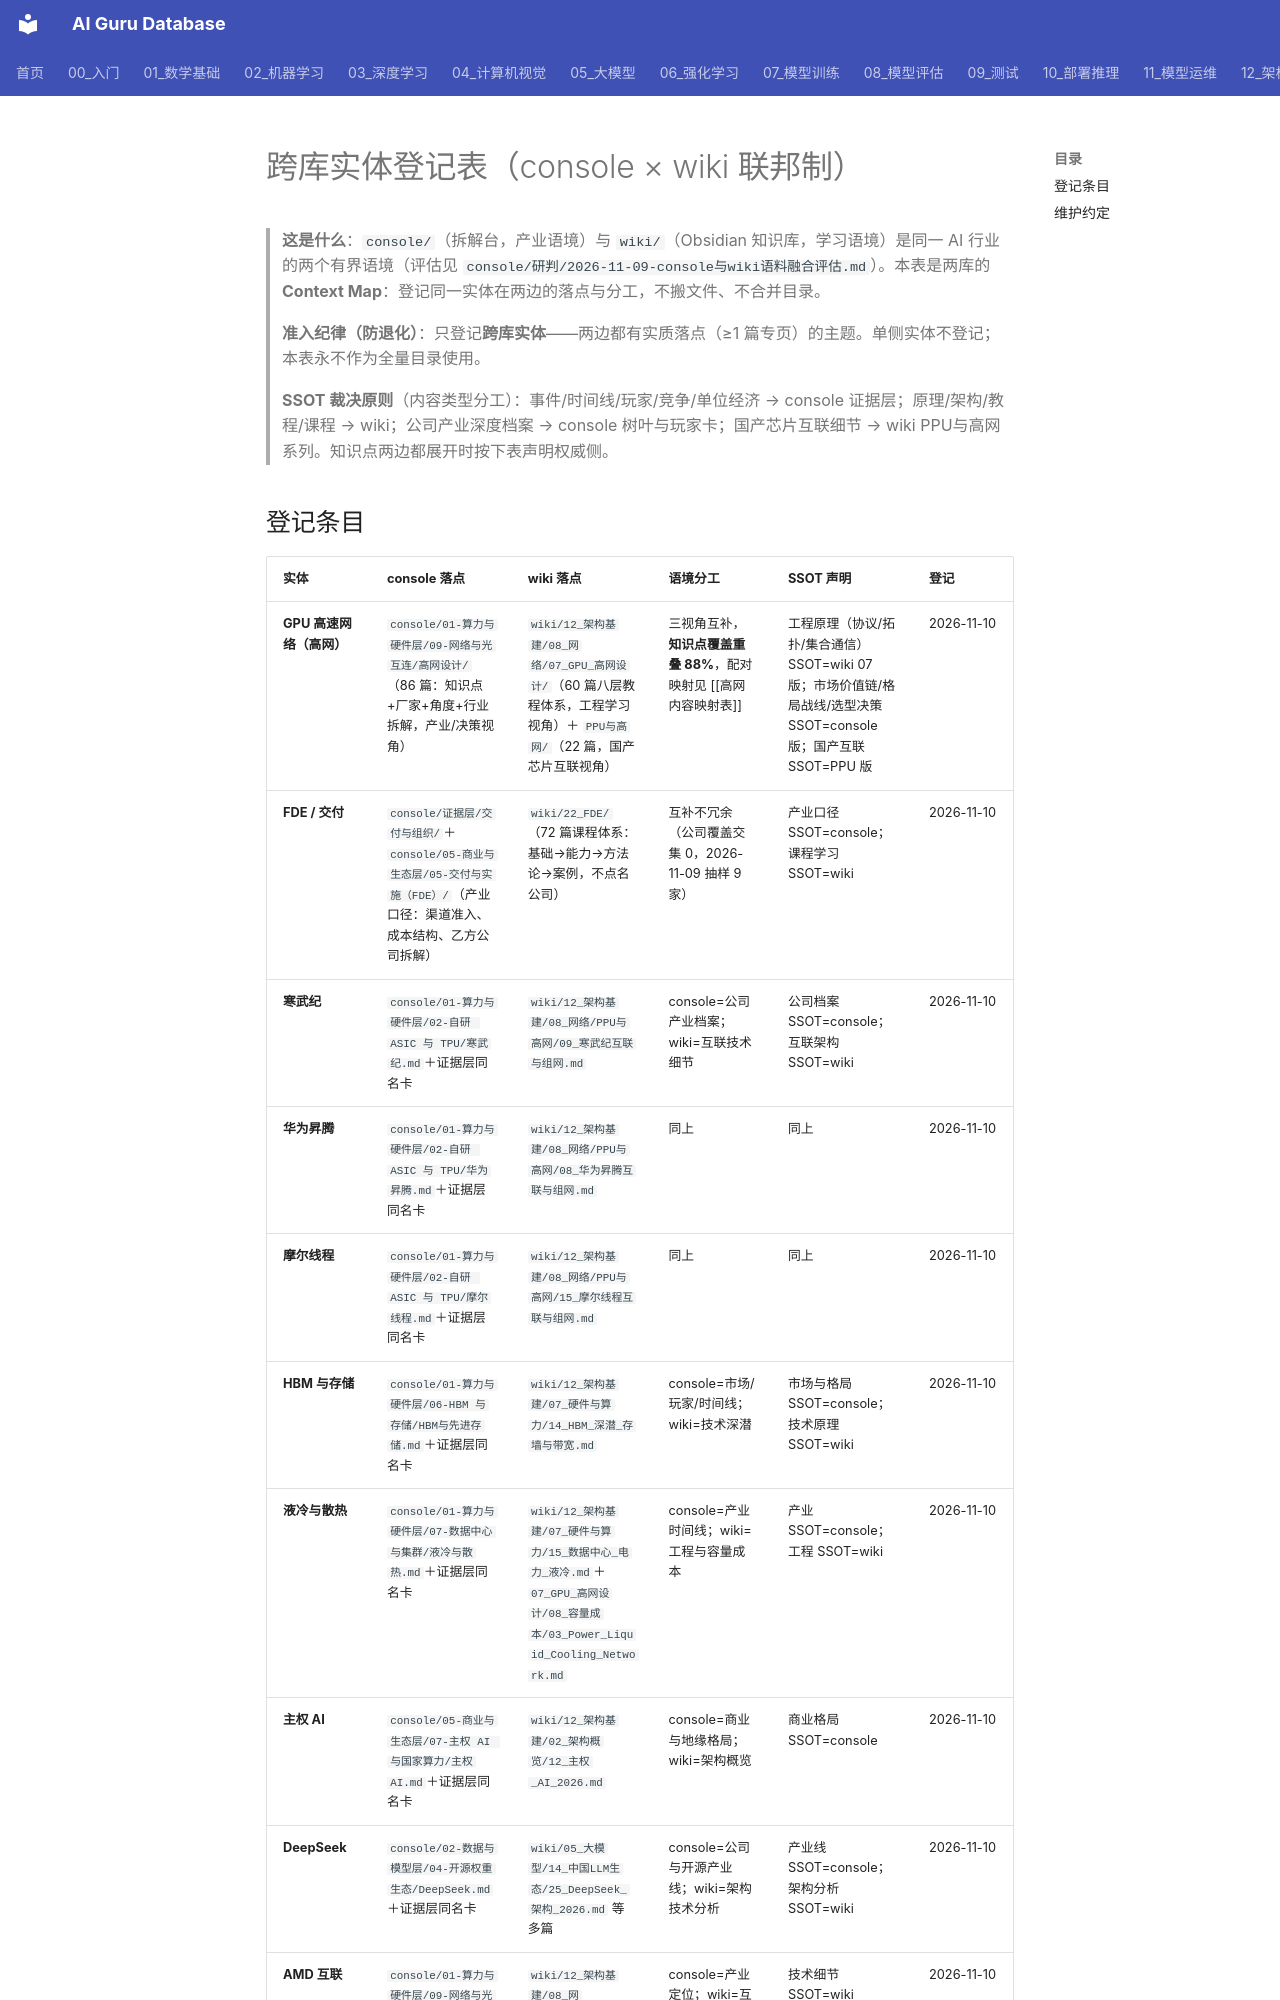

repository: ai-guru-global/ai-guru-database · page: 治理/实体登记表/index.html · generator: mkdocs

---
title: "跨库实体登记表（console × wiki 联邦制 Context Map）"
category: 治理
tags: ["governance", "entity-registry", "federation", "context-map"]
summary: "console 拆解台与 wiki 知识库的跨库实体互认登记：同一实体在两边的落点、语境分工与 SSOT 声明。联邦制的骨架文件。"
created: 2026-11-10
updated: 2026-11-10
tier: core
aliases: ["实体登记表", "Entity Registry"]
name_zh: "实体登记表"
---

# 跨库实体登记表（console × wiki 联邦制）

> **这是什么**：`console/`（拆解台，产业语境）与 `wiki/`（Obsidian 知识库，学习语境）是同一 AI 行业的两个有界语境（评估见 `console/研判/2026-11-09-console与wiki语料融合评估.md`）。本表是两库的 **Context Map**：登记同一实体在两边的落点与分工，不搬文件、不合并目录。
>
> **准入纪律（防退化）**：只登记**跨库实体**——两边都有实质落点（≥1 篇专页）的主题。单侧实体不登记；本表永不作为全量目录使用。
>
> **SSOT 裁决原则**（内容类型分工）：事件/时间线/玩家/竞争/单位经济 → console 证据层；原理/架构/教程/课程 → wiki；公司产业深度档案 → console 树叶与玩家卡；国产芯片互联细节 → wiki PPU与高网 系列。知识点两边都展开时按下表声明权威侧。
